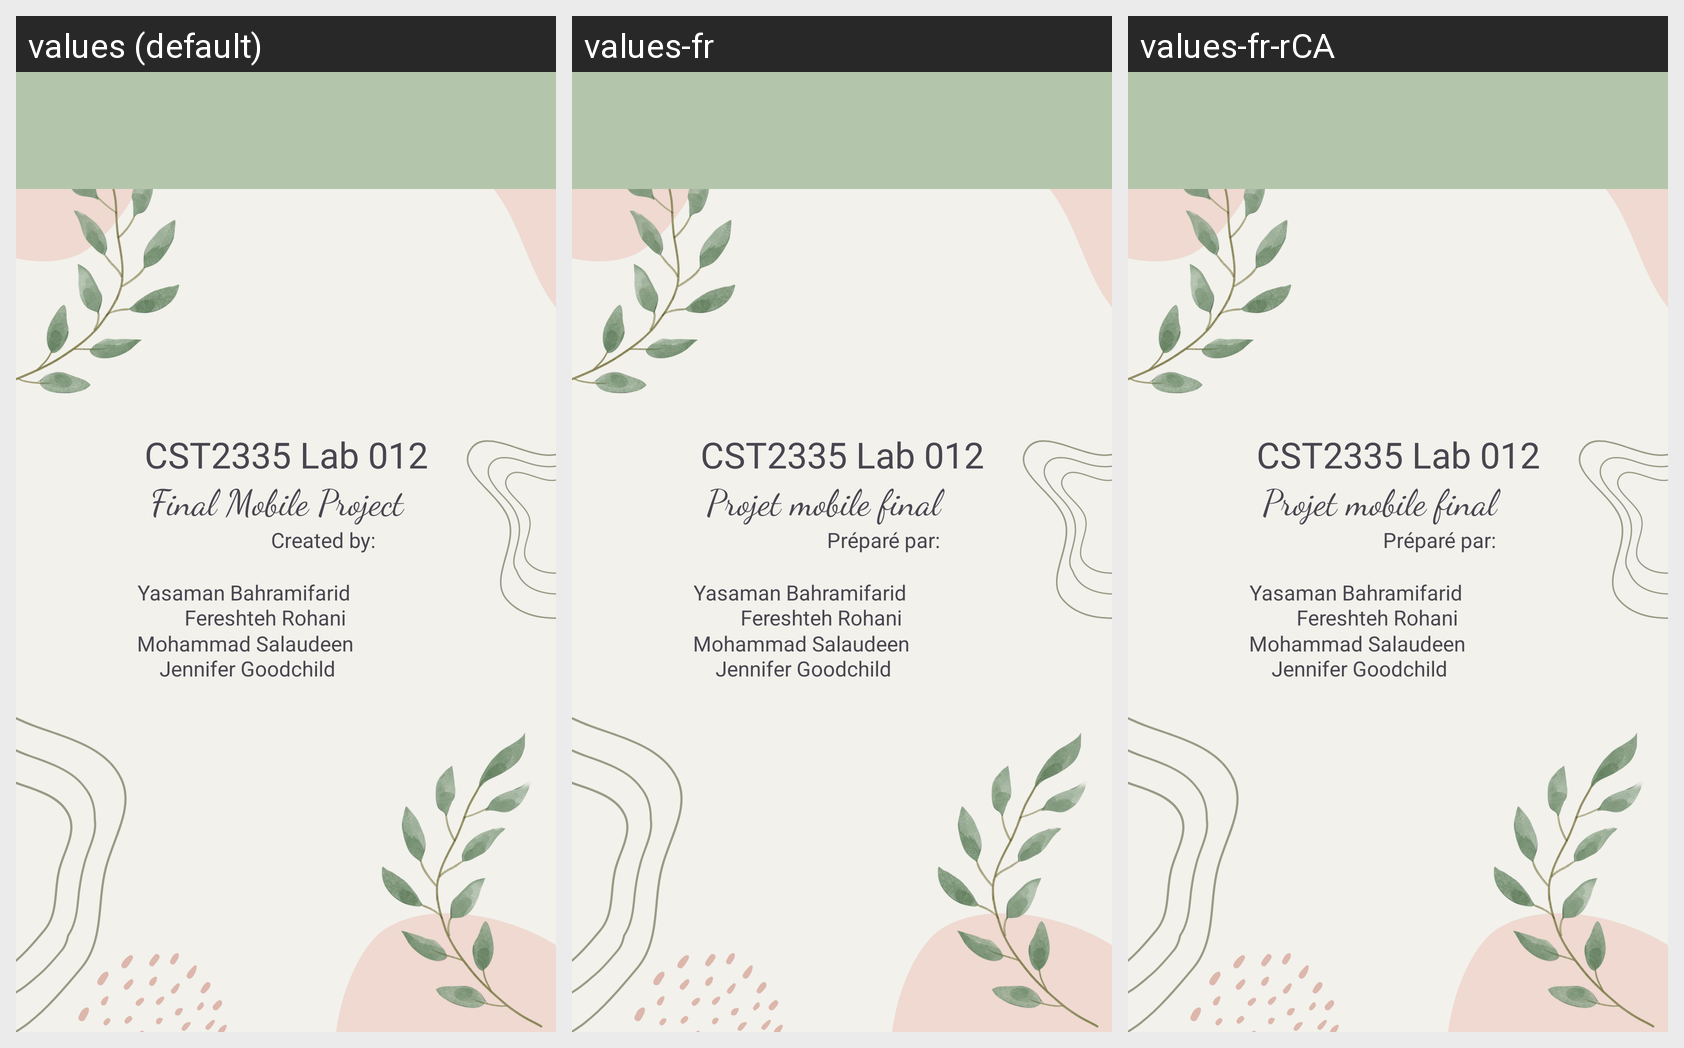

The Android screen above is rendered under several locales of the same app. Produce the string resources it draws, with the default and per-locale values.
Android screen res/layout/final_project_main_page.xml rendered under 3 locales, left to right: values (default), values-fr, values-fr-rCA. Device: Nexus 5 (rendered at 1080×1920; each locale shown at half size, 540×960, under a caption strip naming it); theme Theme.MobileFinalProjectLabs.
Strings drawn on this screen, with the default value and each locale's value (text and hints the layout hard-codes, and strings that could not be matched under every locale, appear in the picture but are not listed):

className
  values: CST2335 Lab 012
  values-fr: CST2335 Lab 012
  values-fr-rCA: CST2335 Lab 012  [from values-fr]

name2
  values: Fereshteh Rohani
  values-fr: Fereshteh Rohani
  values-fr-rCA: Fereshteh Rohani  [from values-fr]

name4
  values: Jennifer Goodchild
  values-fr: Jennifer Goodchild
  values-fr-rCA: Jennifer Goodchild  [from values-fr]

name3
  values: Mohammad Salaudeen
  values-fr: Mohammad Salaudeen
  values-fr-rCA: Mohammad Salaudeen  [from values-fr]

name1
  values: Yasaman Bahramifarid
  values-fr: Yasaman Bahramifarid
  values-fr-rCA: Yasaman Bahramifarid  [from values-fr]

subtitle
  values: Created by:
  values-fr: Préparé par:
  values-fr-rCA: Préparé par:  [from values-fr]

topic
  values: Final Mobile Project
  values-fr: Projet mobile final
  values-fr-rCA: Projet mobile final  [from values-fr]
